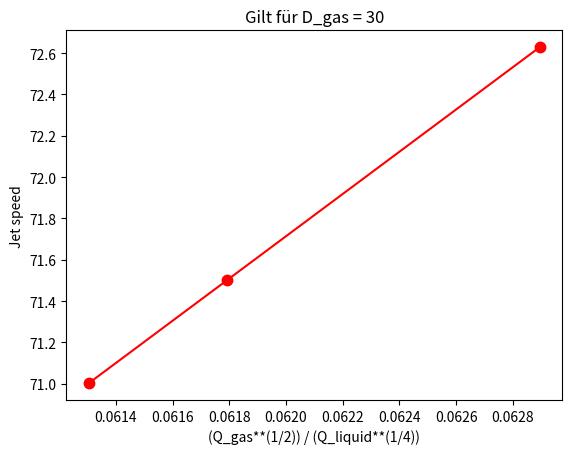

This figure's Python source:

import os
import math
import re
import numpy as np
import scipy.interpolate as interp
import matplotlib.pyplot as plt
from math import sin, cos

def jetSpeed(D_gas, x):
    return 8.35 + (1022) * x

Q_gas = np.array([13.1, 16.3, 19.5]) #np.linspace(15, 50, 10)
Q_liquid = np.array([15, 22.5, 30])
D_gas = 30

x = ( ((Q_gas / D_gas**(2))**(1/2)) / (Q_liquid**(1/4)) )
y = jetSpeed(D_gas, x)

plt.figure()
plt.plot(x, y, 'r.-', markersize = 15)
plt.xlabel("(Q_gas**(1/2)) / (Q_liquid**(1/4))")
plt.ylabel("Jet speed")
plt.title("Gilt für D_gas = 30")
plt.show()
